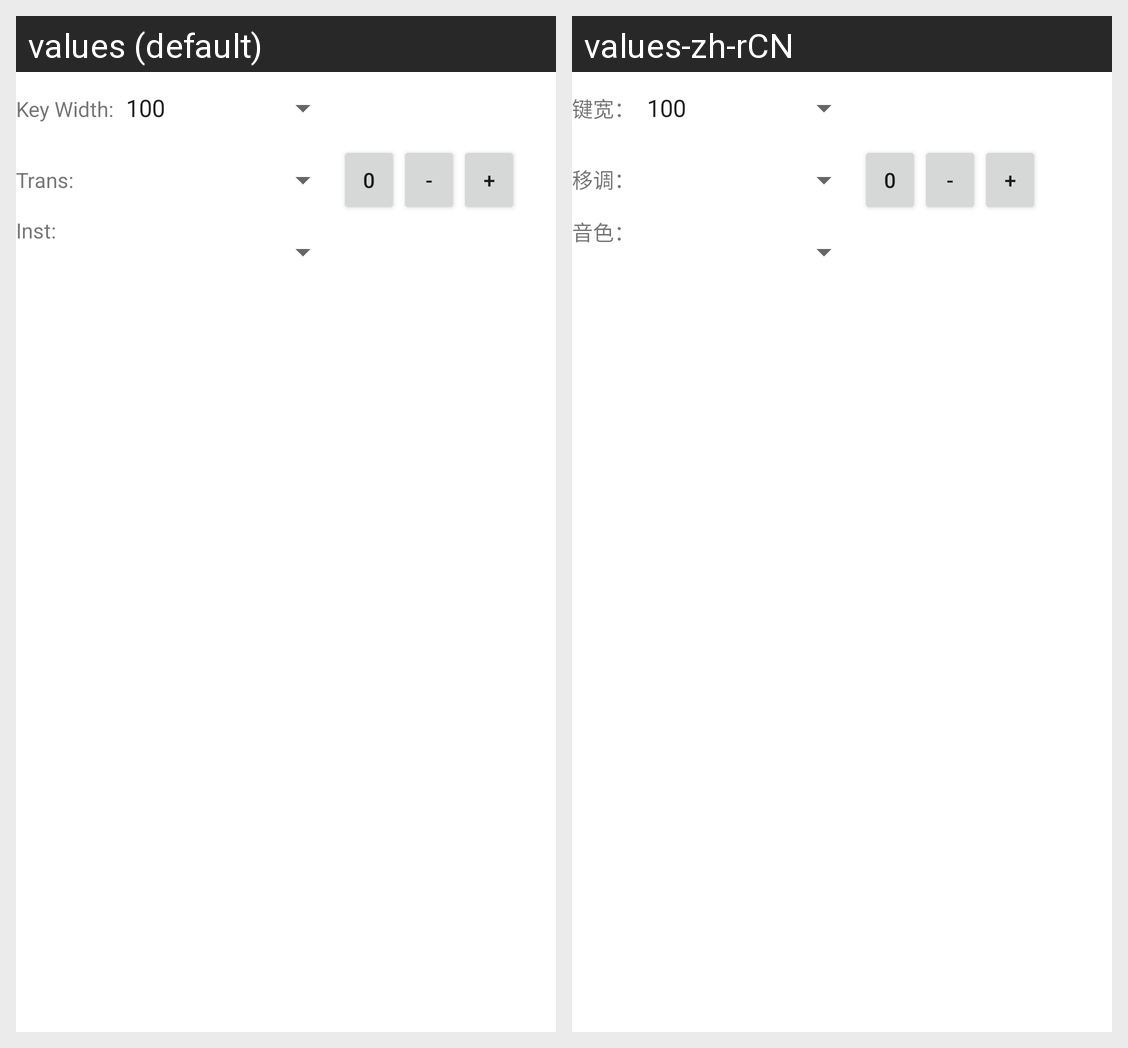

Locale-by-locale string values for the Android screen shown in this grid:
Android screen res/layout/midi_piano_quick_settings.xml rendered under 2 locales, left to right: values (default), values-zh-rCN. Device: Nexus 5 (rendered at 1080×1920; each locale shown at half size, 540×960, under a caption strip naming it); theme Theme.MusicTools.
Strings drawn on this screen, with the default value and each locale's value (text and hints the layout hard-codes, and strings that could not be matched under every locale, appear in the picture but are not listed):

text_view_key_width_text
  values: Key Width:
  values-zh-rCN: 键宽：

text_view_transposition_text
  values: Trans:
  values-zh-rCN: 移调：

button_midi_key_transposition_zero
  values: 0
  values-zh-rCN: 0  [not translated; the default value is used]

button_midi_key_transposition_minus
  values: -
  values-zh-rCN: -  [not translated; the default value is used]

button_midi_key_transposition_plus
  values: +
  values-zh-rCN: +  [not translated; the default value is used]

text_view_midi_program
  values: Inst:
  values-zh-rCN: 音色：
